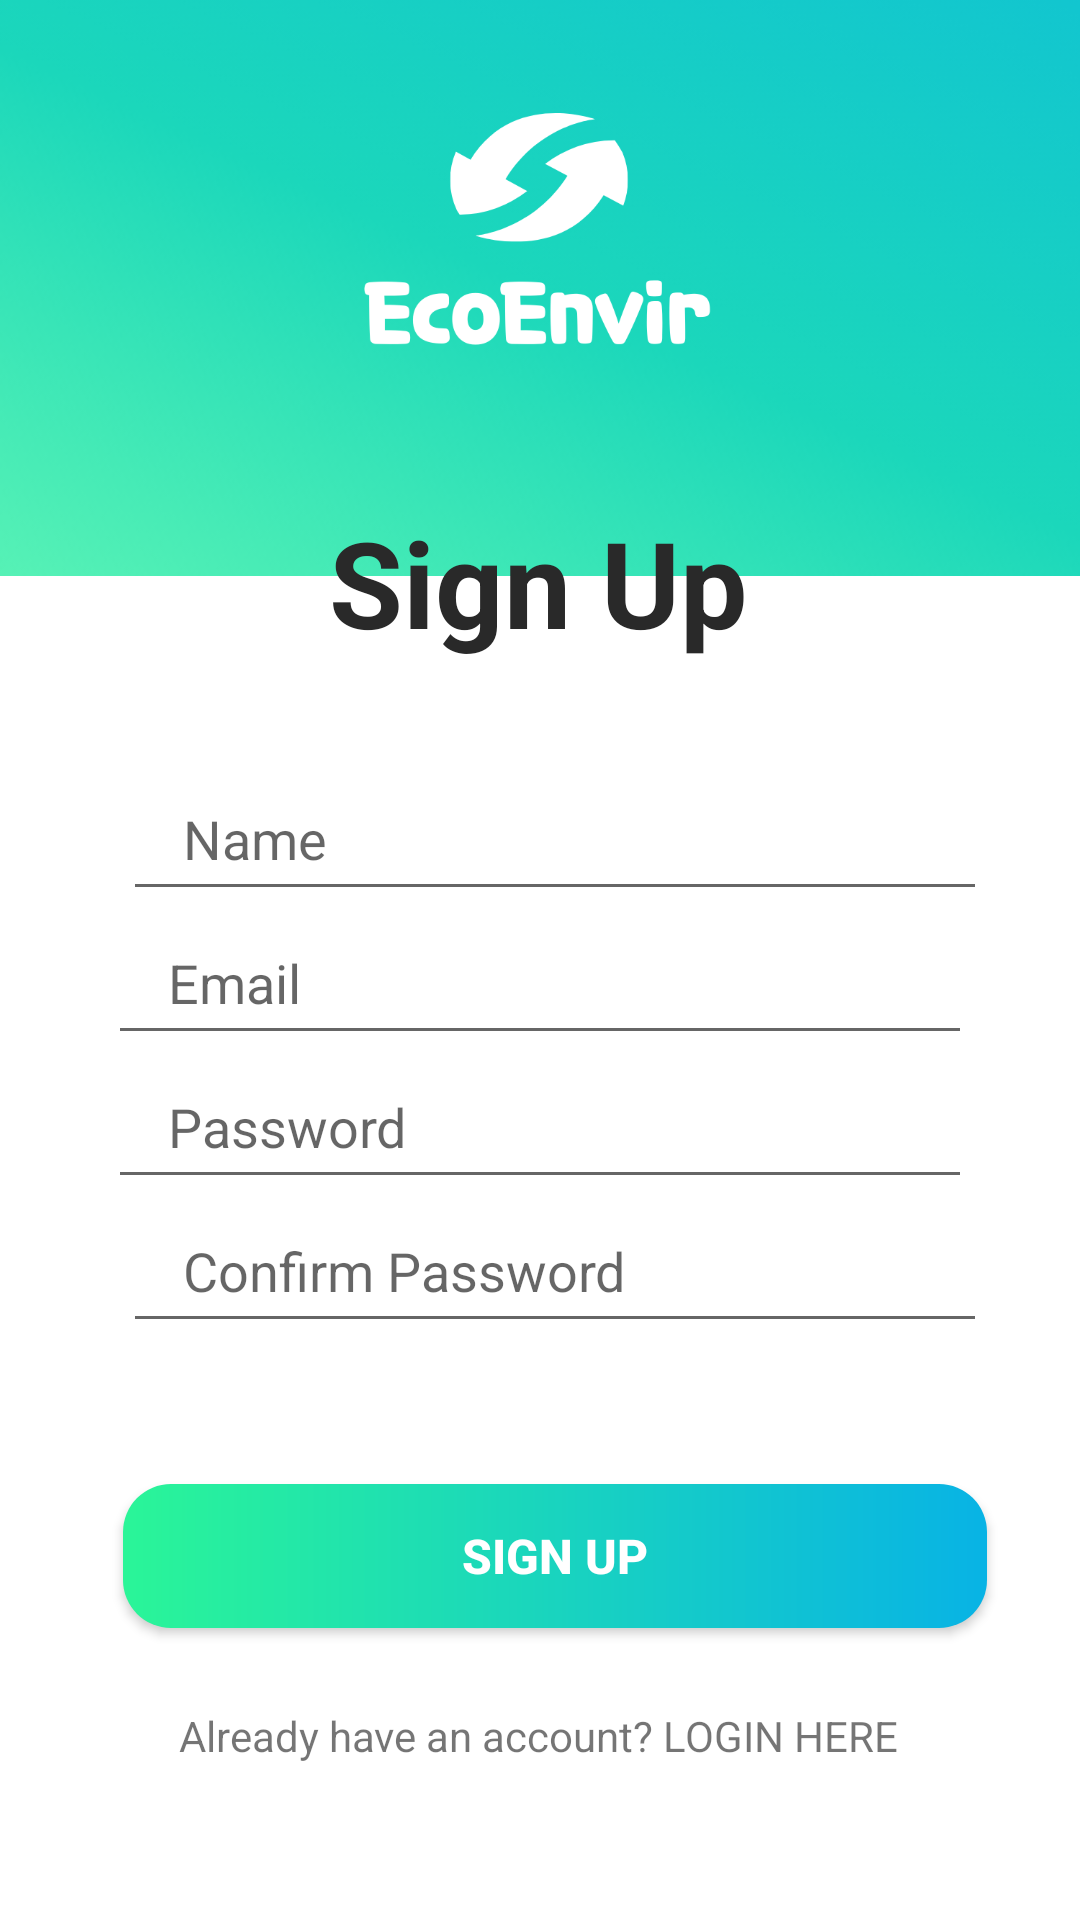

This screen was rendered from an Android layout file. Write that file and the resources it references.
<!-- AndroidManifest.xml: application theme Theme.EcoEnvir -->
<!-- res/layout/activity_sign_up.xml -->
<?xml version="1.0" encoding="utf-8"?>
<androidx.constraintlayout.widget.ConstraintLayout xmlns:android="http://schemas.android.com/apk/res/android"
    xmlns:app="http://schemas.android.com/apk/res-auto"
    xmlns:tools="http://schemas.android.com/tools"
    android:layout_width="match_parent"
    android:layout_height="match_parent"
    tools:context=".SignUpActivity">

    <ImageView
        android:id="@+id/imageView"
        android:layout_width="wrap_content"
        android:layout_height="0dp"
        android:scaleType="centerCrop"
        android:src="@drawable/loginbackground"
        app:layout_constraintBottom_toBottomOf="parent"
        app:layout_constraintEnd_toEndOf="parent"
        app:layout_constraintHeight_percent=".30"
        app:layout_constraintStart_toStartOf="parent"
        app:layout_constraintTop_toTopOf="parent"
        app:layout_constraintVertical_bias="0" />

    <androidx.constraintlayout.widget.ConstraintLayout
        android:id="@+id/constraintLayout"
        android:layout_width="match_parent"
        android:layout_height="0dp"
        android:background="@drawable/vie_bg"
        app:layout_constraintBottom_toBottomOf="parent"
        app:layout_constraintEnd_toEndOf="parent"
        app:layout_constraintHeight_percent=".78"
        app:layout_constraintStart_toEndOf="parent"
        app:layout_constraintStart_toStartOf="parent"
        app:layout_constraintTop_toTopOf="parent"
        app:layout_constraintVertical_bias="1">

        <TextView
            android:id="@+id/tv_Login"
            android:layout_width="wrap_content"
            android:layout_height="wrap_content"
            android:layout_marginTop="34dp"
            android:text="Sign Up"
            android:textColor="#292929"
            android:textSize="40sp"
            android:textStyle="bold"
            app:layout_constraintBottom_toTopOf="@+id/et_name"
            app:layout_constraintEnd_toEndOf="parent"
            app:layout_constraintHorizontal_bias="0.498"
            app:layout_constraintStart_toStartOf="parent"
            app:layout_constraintTop_toTopOf="parent"
            app:layout_constraintVertical_chainStyle="spread_inside" />

        <EditText
            android:id="@+id/et_name"
            android:layout_width="0dp"
            android:layout_height="wrap_content"
            android:layout_marginStart="41dp"
            android:layout_marginTop="35dp"
            android:layout_marginEnd="41dp"
            android:inputType="textPersonName"
            android:hint="Name"
            android:minHeight="48dp"
            android:paddingLeft="20dp"
            android:paddingTop="10dp"
            android:paddingBottom="10dp"
            app:layout_constraintBottom_toTopOf="@+id/et_email"
            app:layout_constraintEnd_toEndOf="parent"
            app:layout_constraintHorizontal_bias="0.0"
            app:layout_constraintStart_toStartOf="parent"
            app:layout_constraintTop_toBottomOf="@+id/tv_Login"
            app:layout_constraintVertical_chainStyle="spread"
            app:layout_constraintWidth_percent=".8" />

        <EditText
            android:id="@+id/et_email"
            android:layout_width="0dp"
            android:layout_height="wrap_content"
            android:layout_marginStart="41dp"
            android:layout_marginEnd="41dp"
            android:inputType="textEmailAddress"
            android:hint="Email"
            android:minHeight="48dp"
            android:paddingLeft="20dp"
            android:paddingTop="10dp"
            android:paddingBottom="10dp"
            app:layout_constraintBottom_toTopOf="@+id/et_password"
            app:layout_constraintEnd_toEndOf="parent"
            app:layout_constraintHorizontal_bias="0.5"
            app:layout_constraintStart_toStartOf="parent"
            app:layout_constraintTop_toBottomOf="@+id/et_name"
            app:layout_constraintWidth_percent=".8" />

        <EditText
            android:id="@+id/et_password"
            android:layout_width="0dp"
            android:layout_height="wrap_content"
            android:layout_marginStart="41dp"
            android:layout_marginEnd="41dp"
            android:inputType="textPassword"
            android:hint="Password"
            android:minHeight="48dp"
            android:paddingLeft="20dp"
            android:paddingTop="10dp"
            android:paddingBottom="10dp"
            app:layout_constraintBottom_toTopOf="@+id/et_repass"
            app:layout_constraintEnd_toEndOf="parent"
            app:layout_constraintHorizontal_bias="0.5"
            app:layout_constraintStart_toStartOf="parent"
            app:layout_constraintTop_toBottomOf="@+id/et_email"
            app:layout_constraintWidth_percent=".8" />

        <EditText
            android:id="@+id/et_repass"
            android:layout_width="0dp"
            android:layout_height="wrap_content"
            android:layout_marginStart="41dp"
            android:layout_marginEnd="41dp"
            android:layout_marginBottom="47dp"
            android:inputType="textPassword"
            android:hint="Confirm Password"
            android:minHeight="48dp"
            android:paddingLeft="20dp"
            android:paddingTop="10dp"
            android:paddingBottom="10dp"
            app:layout_constraintBottom_toTopOf="@+id/btnBegin"
            app:layout_constraintEnd_toEndOf="parent"
            app:layout_constraintHorizontal_bias="0.0"
            app:layout_constraintStart_toStartOf="parent"
            app:layout_constraintTop_toBottomOf="@+id/et_password"
            app:layout_constraintWidth_percent=".8" />

        <androidx.appcompat.widget.AppCompatButton
            android:id="@+id/btnBegin"
            android:layout_width="0dp"
            android:layout_height="wrap_content"
            android:layout_marginStart="41dp"
            android:layout_marginEnd="41dp"
            android:layout_marginBottom="34dp"
            android:background="@drawable/button_bg"
            android:text="Sign Up"
            android:textColor="@color/white"
            android:textSize="16sp"
            android:textStyle="bold"
            app:layout_constraintBottom_toTopOf="@+id/tv_haveAccount"
            app:layout_constraintEnd_toEndOf="parent"
            app:layout_constraintHorizontal_bias="0.0"
            app:layout_constraintStart_toStartOf="parent"
            app:layout_constraintTop_toBottomOf="@+id/et_repass"
            app:layout_constraintWidth_percent=".8" />

        <TextView
            android:id="@+id/tv_haveAccount"
            android:layout_width="wrap_content"
            android:layout_height="wrap_content"
            android:layout_marginBottom="52dp"
            android:text="Already have an account? LOGIN HERE"
            app:layout_constraintBottom_toBottomOf="parent"
            app:layout_constraintEnd_toEndOf="parent"
            app:layout_constraintHorizontal_bias="0.497"
            app:layout_constraintStart_toStartOf="parent" />


    </androidx.constraintlayout.widget.ConstraintLayout>

    <ImageView
        android:id="@+id/iv_logo"
        android:layout_width="120dp"
        android:layout_height="120dp"
        android:layout_marginTop="20dp"
        android:src="@drawable/logowhite"
        app:layout_constraintBottom_toTopOf="@+id/constraintLayout"
        app:layout_constraintEnd_toEndOf="parent"
        app:layout_constraintHorizontal_bias="0.498"
        app:layout_constraintStart_toStartOf="parent"
        app:layout_constraintTop_toTopOf="@+id/imageView"
        app:layout_constraintVertical_bias="0.636" />

</androidx.constraintlayout.widget.ConstraintLayout>
<!-- resources referenced by this layout -->
<resources>
  <color name="white">#FFFFFFFF</color>
  <!-- drawable button_bg (drawable) -->
  <?xml version="1.0" encoding="utf-8"?>
  <shape xmlns:android="http://schemas.android.com/apk/res/android">
  
      <corners android:radius="16dp"/>
  
      <gradient android:startColor="#2AF598"
          android:endColor="#08B3E5" />
  
  </shape>
  <!-- drawable loginbackground: png bitmap (drawable, 43635 bytes) -->
  <!-- drawable logowhite: png bitmap (drawable, 17333 bytes) -->
  <style name="Theme.EcoEnvir" parent="Theme.MaterialComponents.Light.NoActionBar">
          
          <item name="colorPrimary">@color/purple_500</item>
          <item name="colorPrimaryVariant">@color/purple_700</item>
          <item name="colorOnPrimary">@color/white</item>
          
          <item name="colorSecondary">@color/teal_200</item>
          <item name="colorSecondaryVariant">@color/teal_700</item>
          <item name="colorOnSecondary">@color/black</item>
          
          <item name="android:statusBarColor" tools:targetApi="l">?attr/colorPrimaryVariant</item>
          
      </style>
  <color name="purple_500">#FF6200EE</color>
  <color name="purple_700">#FF3700B3</color>
  <color name="teal_200">#FF03DAC5</color>
  <color name="teal_700">#FF018786</color>
  <color name="black">#FF000000</color>
</resources>
